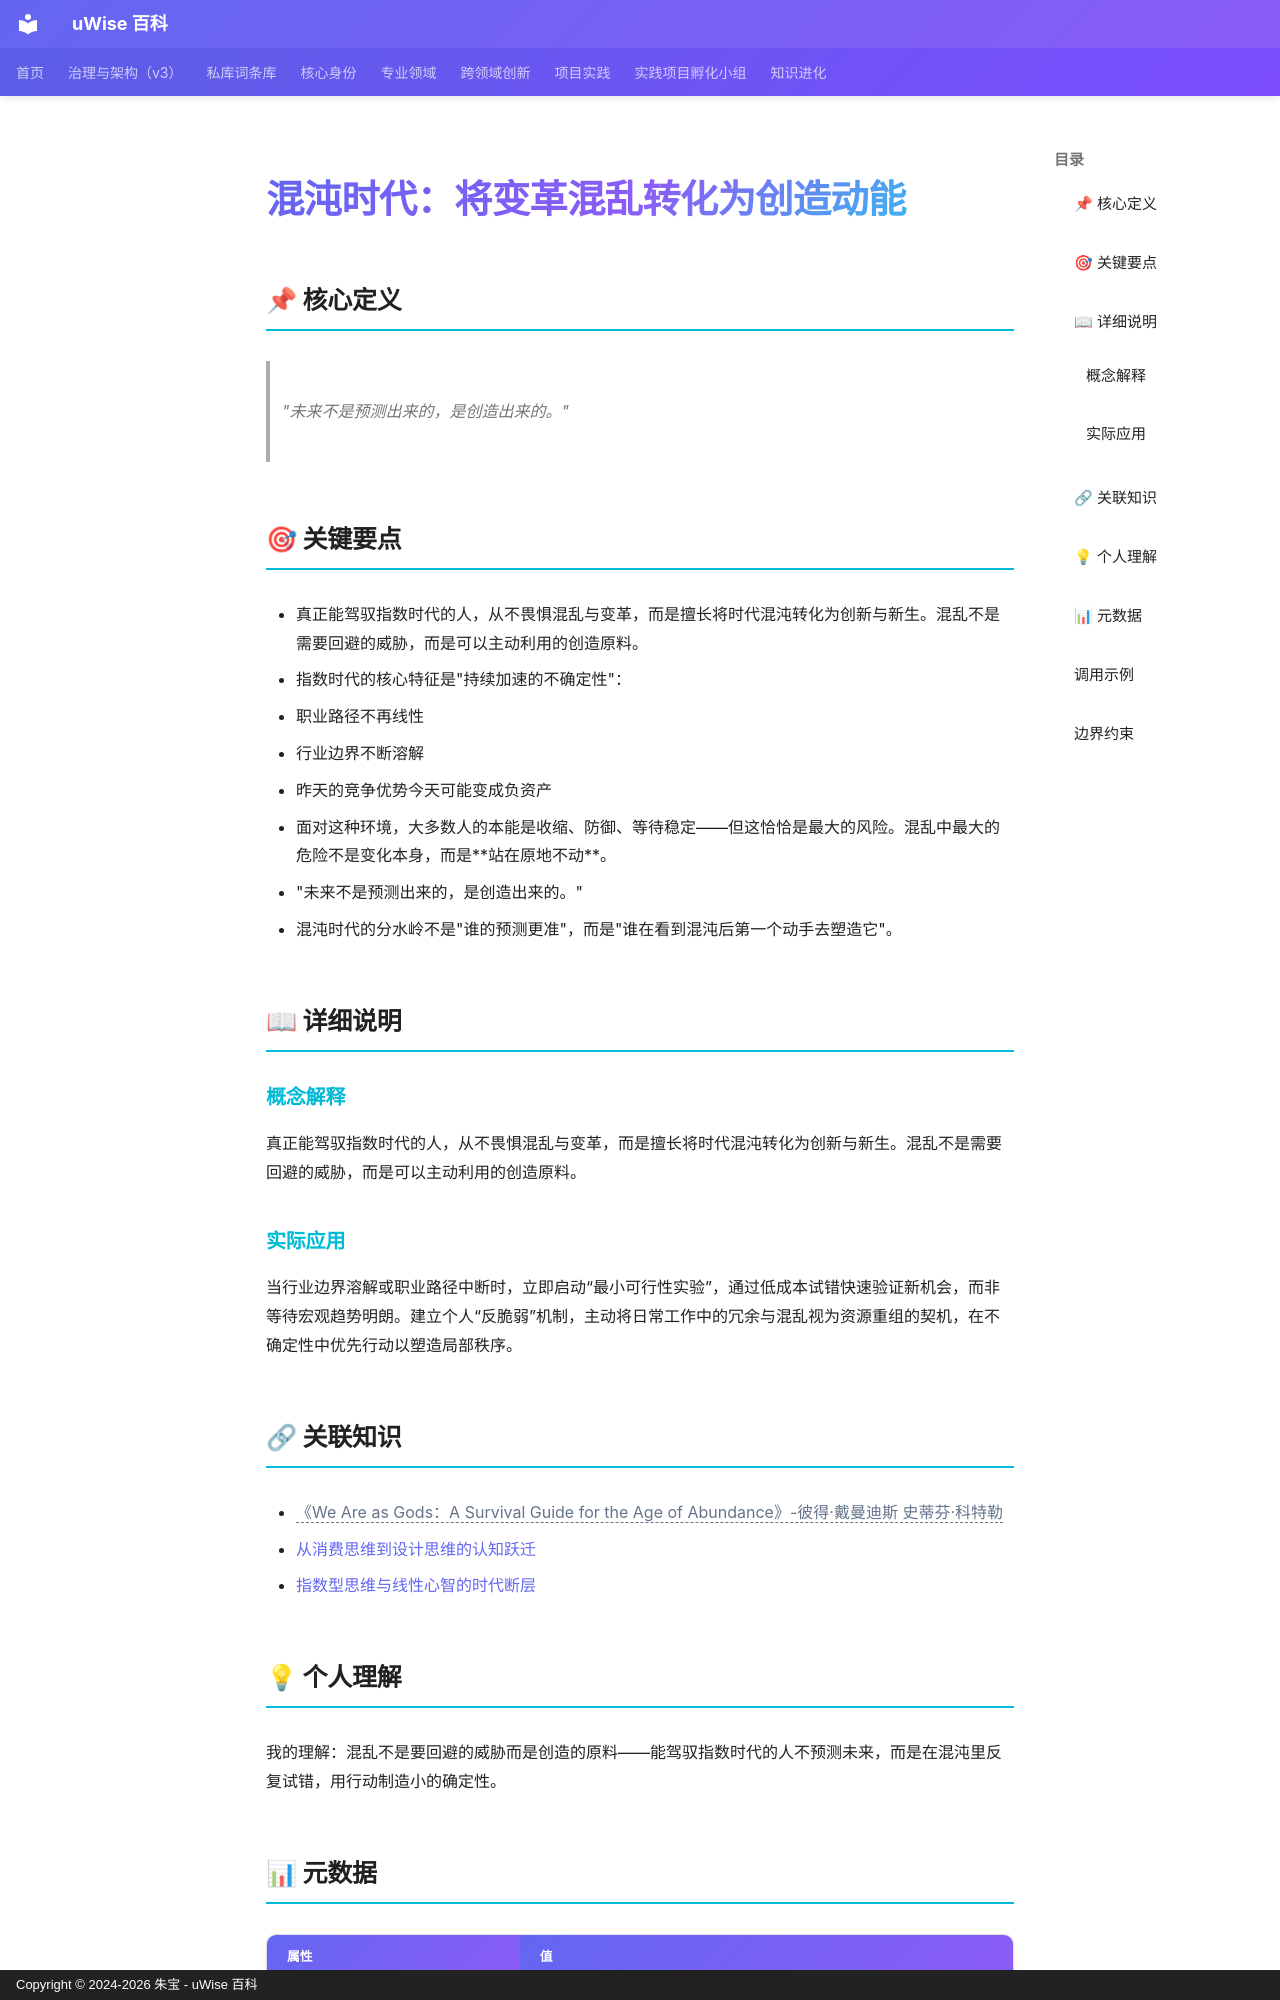

repository: zhubao315/uWise · page: vault-encyclopedia/md-bf3e8413/index.html · generator: mkdocs · copyright: Copyright © 2024-2026 朱宝 - uWise 百科

---
title: "混沌时代：将变革混乱转化为创造动能"
description: "\"未来不是预测出来的，是创造出来的。\""
---

# 混沌时代：将变革混乱转化为创造动能

## 📌 核心定义

> "未来不是预测出来的，是创造出来的。"

## 🎯 关键要点

- 真正能驾驭指数时代的人，从不畏惧混乱与变革，而是擅长将时代混沌转化为创新与新生。混乱不是需要回避的威胁，而是可以主动利用的创造原料。
- 指数时代的核心特征是"持续加速的不确定性"：
- 职业路径不再线性
- 行业边界不断溶解
- 昨天的竞争优势今天可能变成负资产
- 面对这种环境，大多数人的本能是收缩、防御、等待稳定——但这恰恰是最大的风险。混乱中最大的危险不是变化本身，而是**站在原地不动**。
- "未来不是预测出来的，是创造出来的。"
- 混沌时代的分水岭不是"谁的预测更准"，而是"谁在看到混沌后第一个动手去塑造它"。

## 📖 详细说明

### 概念解释
真正能驾驭指数时代的人，从不畏惧混乱与变革，而是擅长将时代混沌转化为创新与新生。混乱不是需要回避的威胁，而是可以主动利用的创造原料。


### 实际应用

当行业边界溶解或职业路径中断时，立即启动“最小可行性实验”，通过低成本试错快速验证新机会，而非等待宏观趋势明朗。建立个人“反脆弱”机制，主动将日常工作中的冗余与混乱视为资源重组的契机，在不确定性中优先行动以塑造局部秩序。

## 🔗 关联知识

- <span class="uw-unresolved" data-target="《We Are as Gods：A Survival Guide for the Age of Abundance》-彼得·戴曼迪斯 史蒂芬·科特勒" title="未解析的双链目标：《We Are as Gods：A Survival Guide for the Age of Abundance》-彼得·戴曼迪斯 史蒂芬·科特勒">《We Are as Gods：A Survival Guide for the Age of Abundance》-彼得·戴曼迪斯 史蒂芬·科特勒</span>
- [从消费思维到设计思维的认知跃迁](../md-a7121f11/)
- [指数型思维与线性心智的时代断层](../md-9e8d18d3/)

## 💡 个人理解

我的理解：混乱不是要回避的威胁而是创造的原料——能驾驭指数时代的人不预测未来，而是在混沌里反复试错，用行动制造小的确定性。

## 📊 元数据

| 属性 | 值 |
|------|-----|
| 分类代码 | 06-Cognitive-Psychology |
| 知识类型 | insight |
| 精修时间 | 2026-06-17 11:53 |

---
